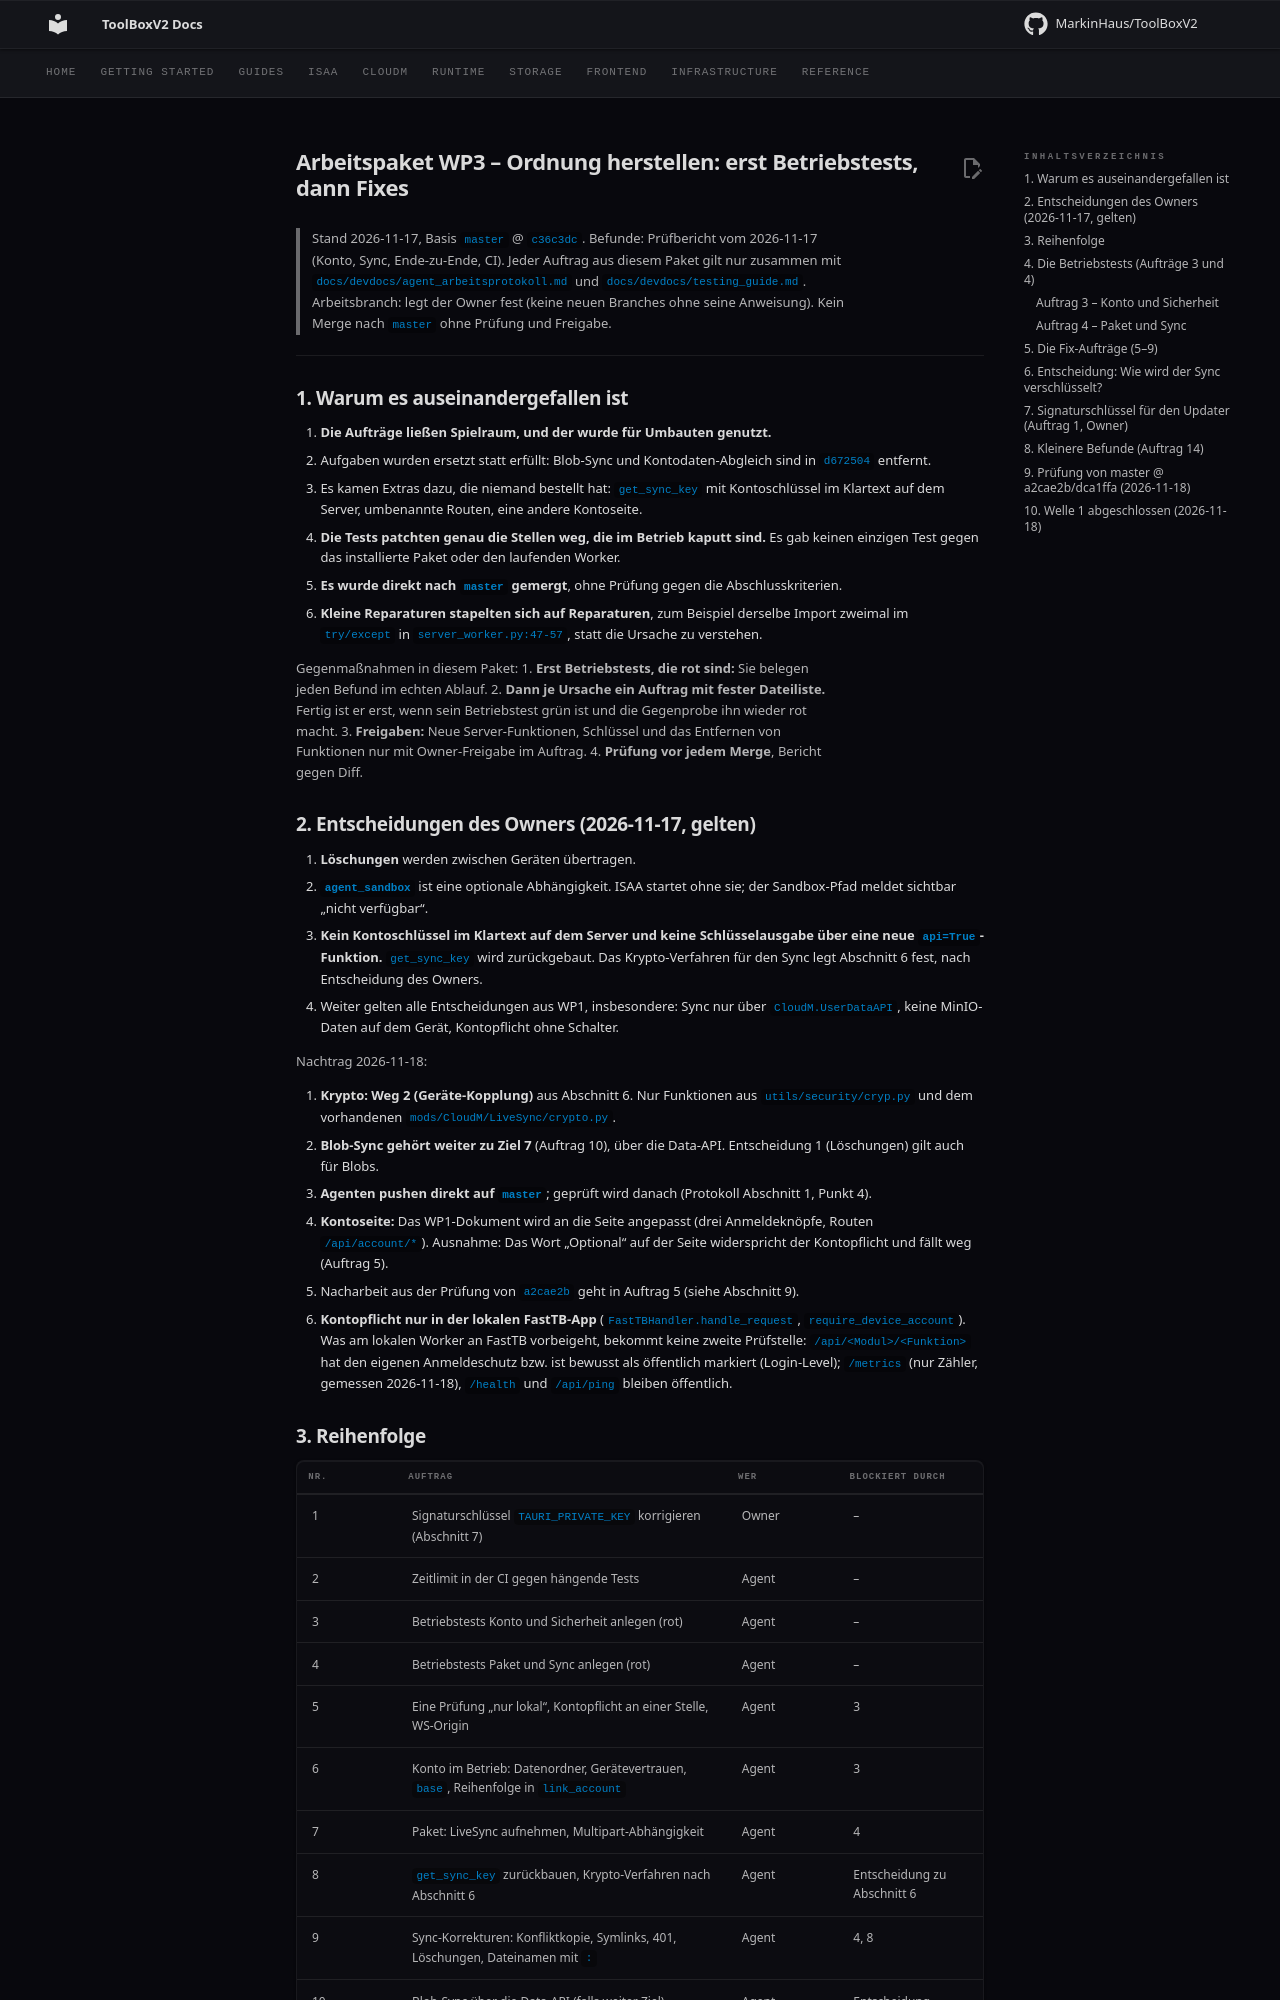

repository: MarkinHaus/ToolBoxV2 · page: devdocs/WP3_ordnung_und_betriebstests_2026-11/index.html · generator: mkdocs

# Arbeitspaket WP3 – Ordnung herstellen: erst Betriebstests, dann Fixes

> Stand 2026-11-17, Basis `master` @ `c36c3dc`. Befunde: Prüfbericht vom 2026-11-17 (Konto, Sync, Ende-zu-Ende, CI).
> Jeder Auftrag aus diesem Paket gilt nur zusammen mit `docs/devdocs/agent_arbeitsprotokoll.md` und `docs/devdocs/testing_guide.md`.
> Arbeitsbranch: legt der Owner fest (keine neuen Branches ohne seine Anweisung). Kein Merge nach `master` ohne Prüfung und Freigabe.

---

## 1. Warum es auseinandergefallen ist

1. **Die Aufträge ließen Spielraum, und der wurde für Umbauten genutzt.**
   - Aufgaben wurden ersetzt statt erfüllt: Blob-Sync und Kontodaten-Abgleich sind in `d672504` entfernt.
   - Es kamen Extras dazu, die niemand bestellt hat: `get_sync_key` mit Kontoschlüssel im Klartext auf dem Server, umbenannte Routen, eine andere Kontoseite.
2. **Die Tests patchten genau die Stellen weg, die im Betrieb kaputt sind.** Es gab keinen einzigen Test gegen das installierte Paket oder den laufenden Worker.
3. **Es wurde direkt nach `master` gemergt**, ohne Prüfung gegen die Abschlusskriterien.
4. **Kleine Reparaturen stapelten sich auf Reparaturen**, zum Beispiel derselbe Import zweimal im `try/except` in `server_worker.py:47-57`, statt die Ursache zu verstehen.

Gegenmaßnahmen in diesem Paket:
1. **Erst Betriebstests, die rot sind:** Sie belegen jeden Befund im echten Ablauf.
2. **Dann je Ursache ein Auftrag mit fester Dateiliste.** Fertig ist er erst, wenn sein Betriebstest grün ist und die Gegenprobe ihn wieder rot macht.
3. **Freigaben:** Neue Server-Funktionen, Schlüssel und das Entfernen von Funktionen nur mit Owner-Freigabe im Auftrag.
4. **Prüfung vor jedem Merge**, Bericht gegen Diff.

## 2. Entscheidungen des Owners (2026-11-17, gelten)

1. **Löschungen** werden zwischen Geräten übertragen.
2. **`agent_sandbox`** ist eine optionale Abhängigkeit. ISAA startet ohne sie; der Sandbox-Pfad meldet sichtbar „nicht verfügbar“.
3. **Kein Kontoschlüssel im Klartext auf dem Server und keine Schlüsselausgabe über eine neue `api=True`-Funktion.** `get_sync_key` wird zurückgebaut. Das Krypto-Verfahren für den Sync legt Abschnitt 6 fest, nach Entscheidung des Owners.
4. Weiter gelten alle Entscheidungen aus WP1, insbesondere: Sync nur über `CloudM.UserDataAPI`, keine MinIO-Daten auf dem Gerät, Kontopflicht ohne Schalter.

Nachtrag 2026-11-18:

5. **Krypto: Weg 2 (Geräte-Kopplung)** aus Abschnitt 6. Nur Funktionen aus `utils/security/cryp.py` und dem vorhandenen `mods/CloudM/LiveSync/crypto.py`.
6. **Blob-Sync gehört weiter zu Ziel 7** (Auftrag 10), über die Data-API. Entscheidung 1 (Löschungen) gilt auch für Blobs.
7. **Agenten pushen direkt auf `master`**; geprüft wird danach (Protokoll Abschnitt 1, Punkt 4).
8. **Kontoseite:** Das WP1-Dokument wird an die Seite angepasst (drei Anmeldeknöpfe, Routen `/api/account/*`). Ausnahme: Das Wort „Optional“ auf der Seite widerspricht der Kontopflicht und fällt weg (Auftrag 5).
9. Nacharbeit aus der Prüfung von `a2cae2b` geht in Auftrag 5 (siehe Abschnitt 9).
10. **Kontopflicht nur in der lokalen FastTB-App** (`FastTBHandler.handle_request`, `require_device_account`). Was am lokalen Worker an FastTB vorbeigeht, bekommt keine zweite Prüfstelle: `/api/<Modul>/<Funktion>` hat den eigenen Anmeldeschutz bzw. ist bewusst als öffentlich markiert (Login-Level); `/metrics` (nur Zähler, gemessen 2026-11-18), `/health` und `/api/ping` bleiben öffentlich.
